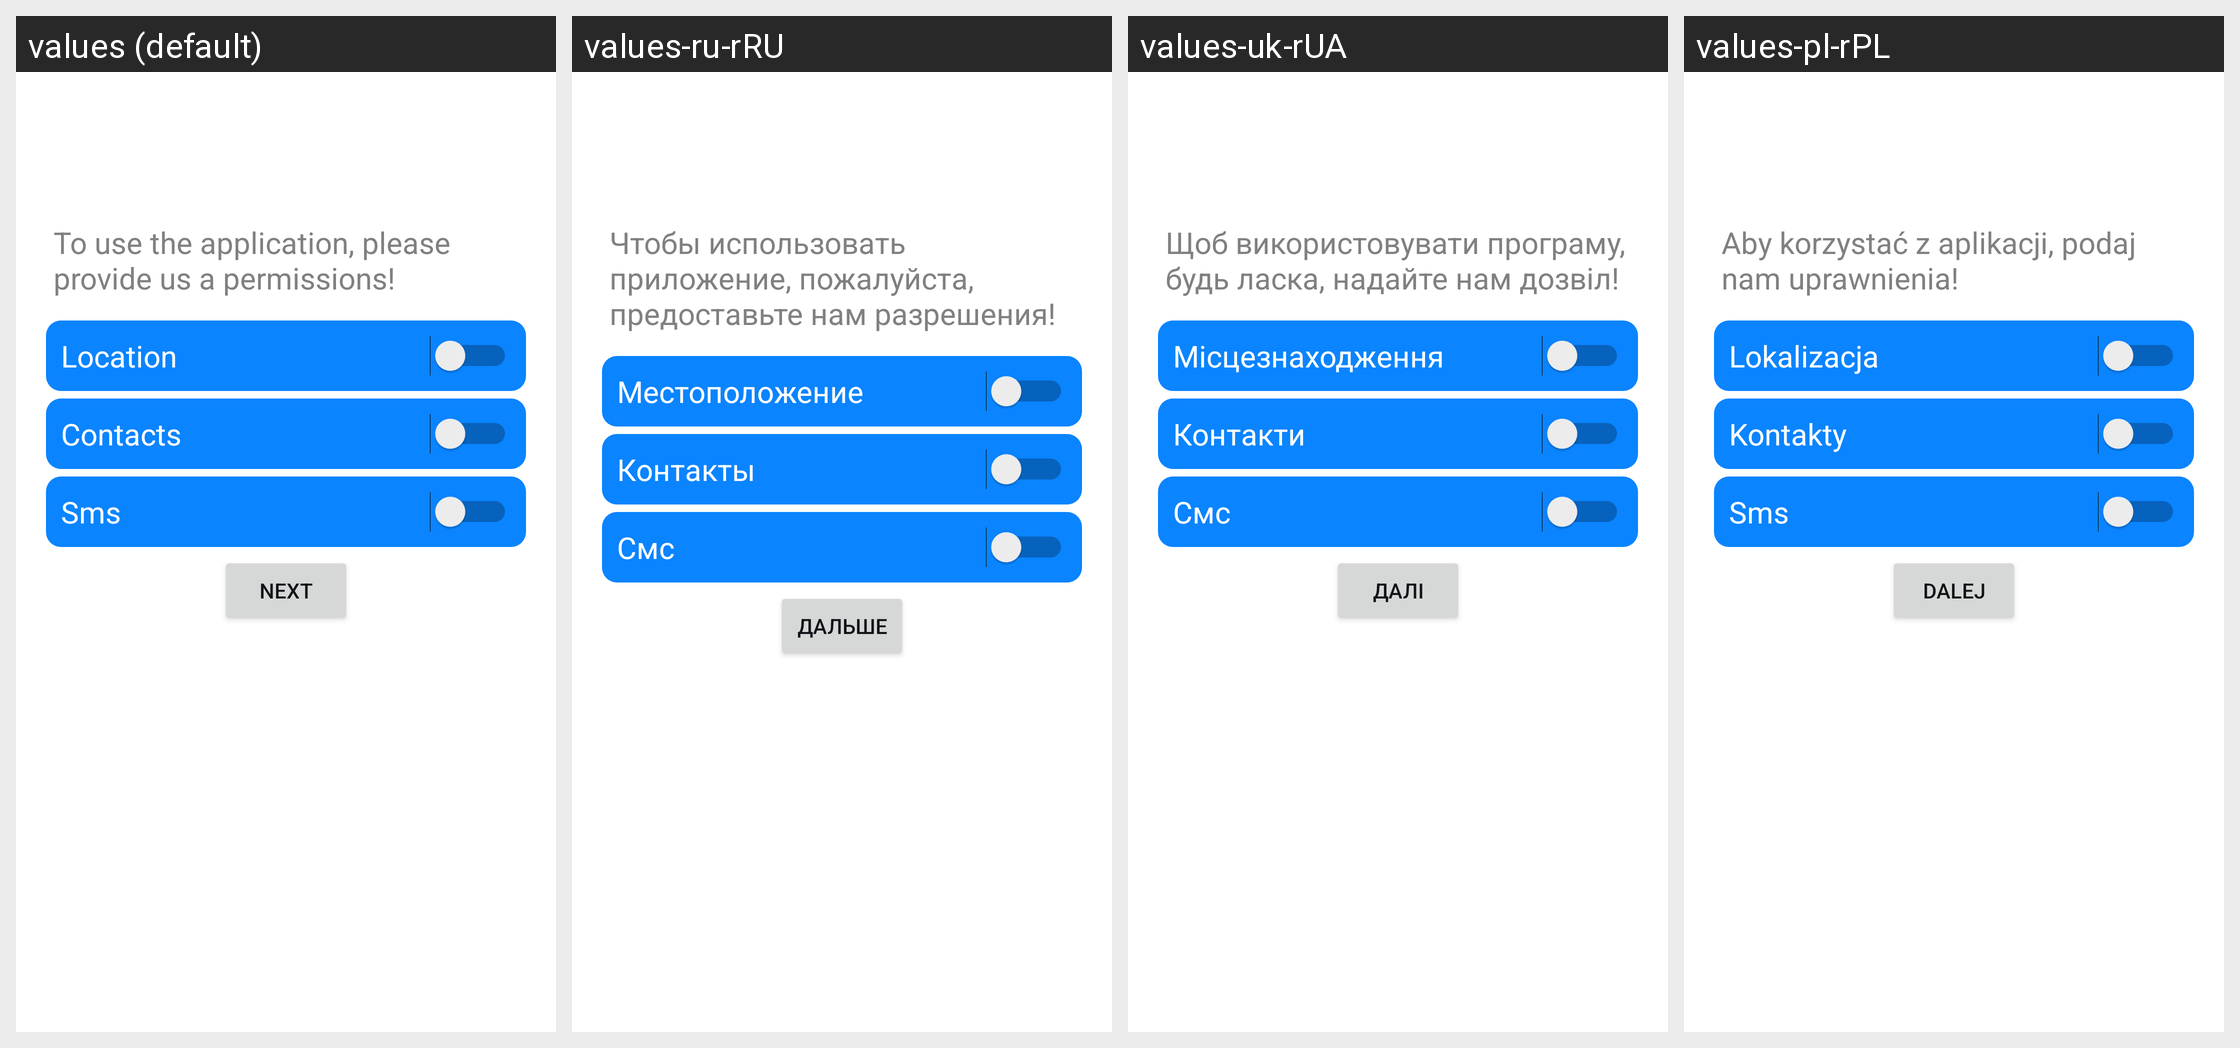

This grid shows one Android layout under several languages. Give, for every string resource on the screen, its name, the default text and each shown locale's text.
Android screen res/layout/activity_permission.xml rendered under 4 locales, left to right: values (default), values-ru-rRU, values-uk-rUA, values-pl-rPL. Device: Nexus 5 (rendered at 1080×1920; each locale shown at half size, 540×960, under a caption strip naming it); theme Theme.RemLoc1.
Strings drawn on this screen, with the default value and each locale's value (text and hints the layout hard-codes, and strings that could not be matched under every locale, appear in the picture but are not listed):

to_use_the_application_please_provide_us_a_permissions
  values: To use the application, please provide us a permissions!
  values-ru-rRU: Чтобы использовать приложение, пожалуйста, предоставьте нам разрешения!
  values-uk-rUA: Щоб використовувати програму, будь ласка, надайте нам дозвіл!
  values-pl-rPL: Aby korzystać z aplikacji, podaj nam uprawnienia!

location
  values: Location
  values-ru-rRU: Mестоположение
  values-uk-rUA: Місцезнаходження
  values-pl-rPL: Lokalizacja

contacts
  values: Contacts
  values-ru-rRU: Контакты
  values-uk-rUA: Контакти
  values-pl-rPL: Kontakty

sms
  values: Sms
  values-ru-rRU: Cмс
  values-uk-rUA: Cмс
  values-pl-rPL: Sms

next
  values: Next
  values-ru-rRU: Дальше
  values-uk-rUA: Далі
  values-pl-rPL: Dalej
